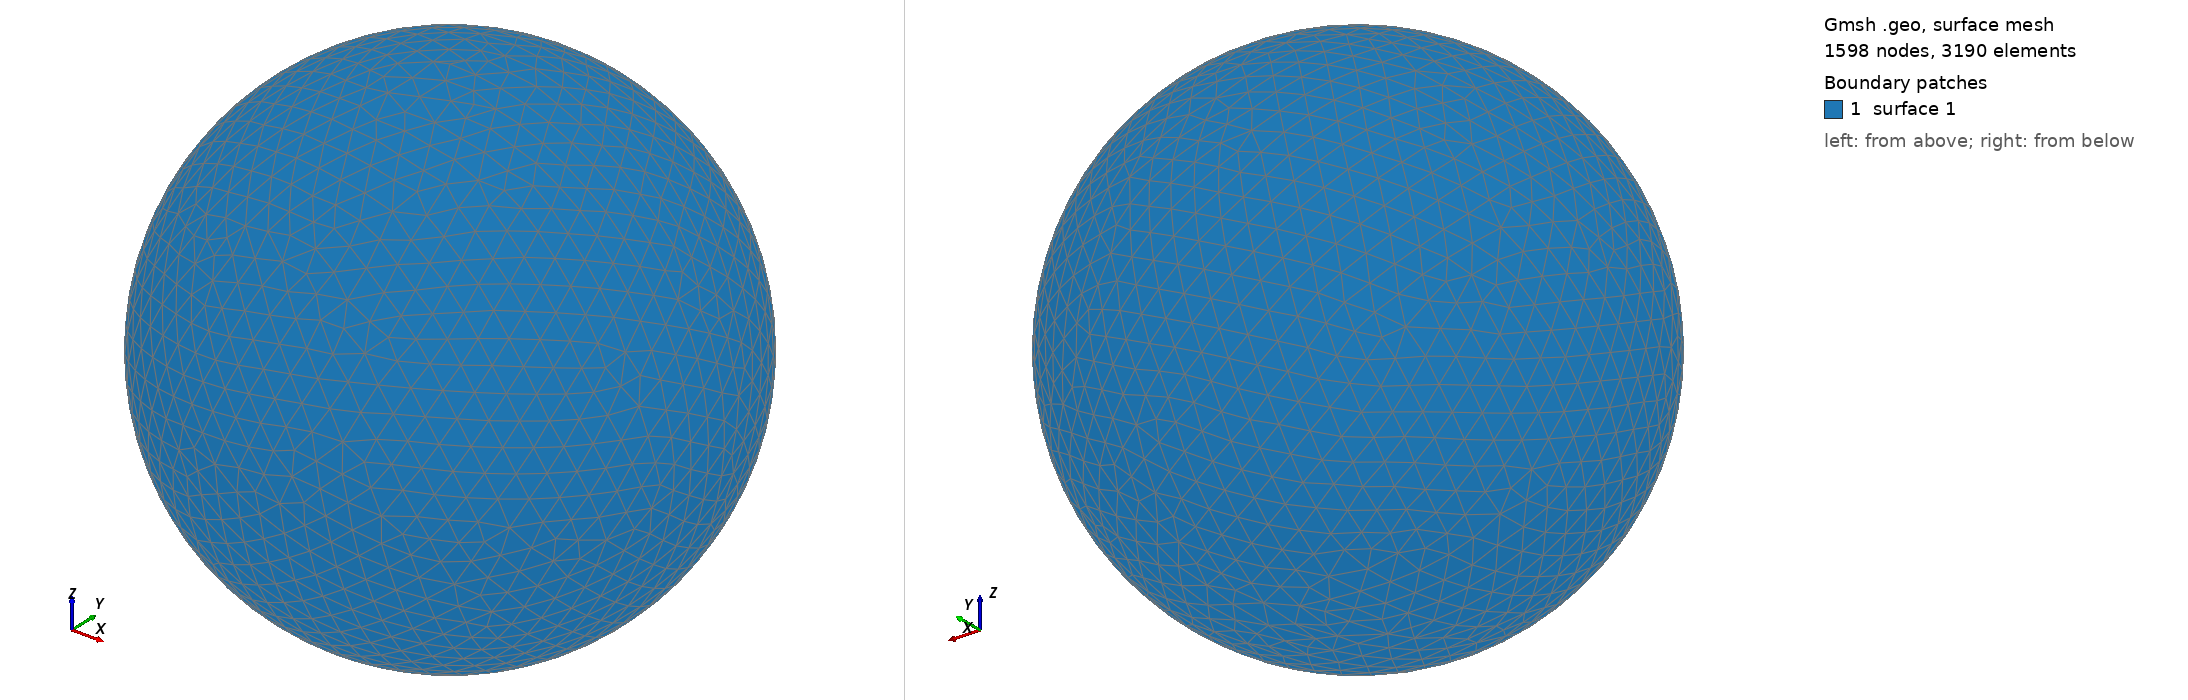

Gmsh geometry script, surface-meshed: 1598 nodes, 3190 surface elements. Boundary patches (legend numbers): 1 surface 1. Left view from above one corner, right view from below the opposite corner. The script declares no physical surfaces, so the legend lists its geometric surfaces. The drawing asked Gmsh for element sizes between 1% and 20% of the model's largest extent; the script's own settings can give other sizes.

=== shot1828.geo (drawn) ===
SetFactory("OpenCASCADE");
Point(1) = {0,0,0,0};
Sphere(1) = {0,0,0,0.08443000};
MeshSize{ PointsOf{ Surface{:}; } } = 0.008443000;
Mesh.ElementOrder=1;
Mesh.Format=39;
